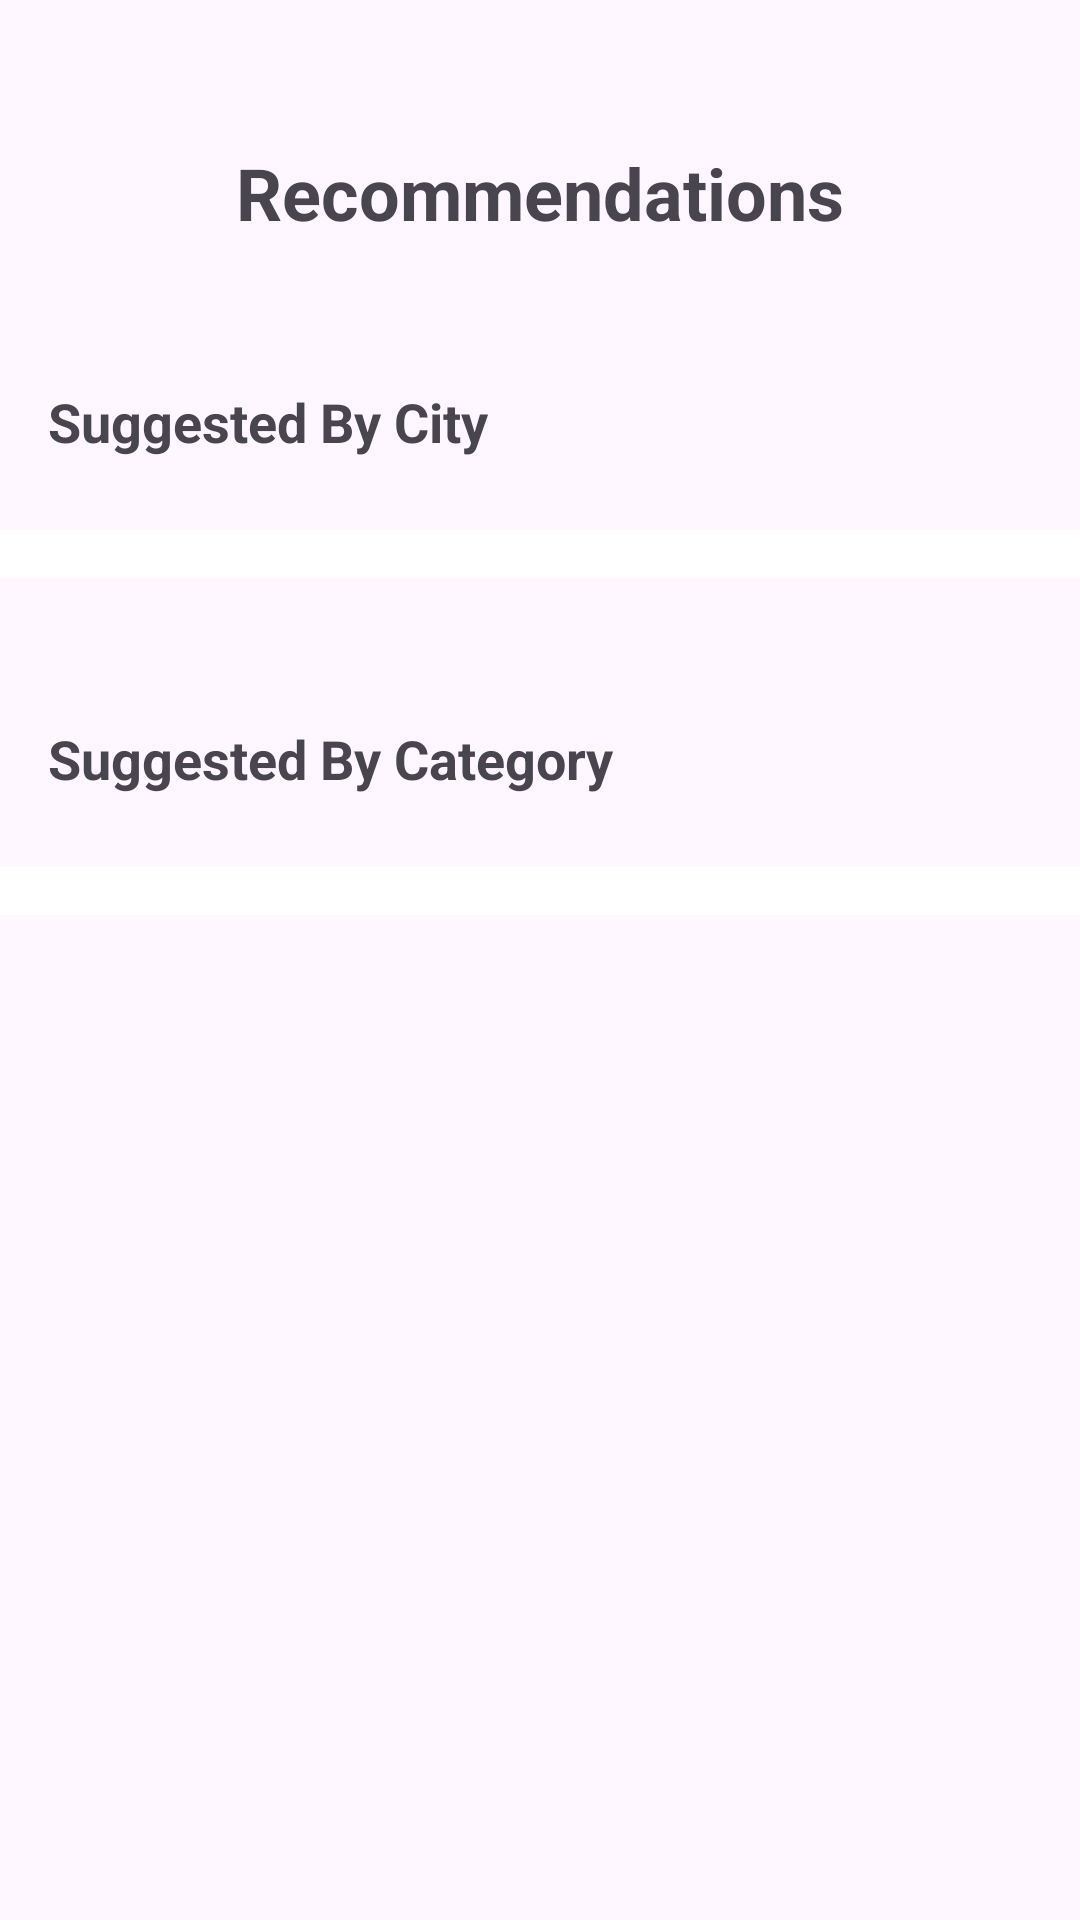

Layout XML and referenced resources for this Android screen:
<!-- AndroidManifest.xml: application theme Theme.Guidie -->
<!-- res/layout/fragment_main.xml -->
<?xml version="1.0" encoding="utf-8"?>
<FrameLayout xmlns:android="http://schemas.android.com/apk/res/android"
    xmlns:tools="http://schemas.android.com/tools"
    android:layout_width="match_parent"
    android:layout_height="match_parent"
    tools:context=".fragment.MainFragment">

        
        <ScrollView
            android:layout_width="match_parent"
            android:layout_height="match_parent">

        <RelativeLayout
            android:layout_width="match_parent"
            android:layout_height="wrap_content"
            android:layout_gravity="top">

                <TextView
                    android:id="@+id/text_recommendations"
                    android:layout_width="wrap_content"
                    android:layout_height="wrap_content"
                    android:text="Recommendations"
                    android:textSize="24sp"
                    android:textStyle="bold"
                    android:layout_centerHorizontal="true"
                    android:padding="16dp"
                    android:layout_marginTop="32dp"
                    android:background="?android:attr/selectableItemBackground" />

                
                <TextView
                    android:id="@+id/text_suggested_by_city"
                    android:layout_width="match_parent"
                    android:layout_height="wrap_content"
                    android:text="Suggested By City"
                    android:textSize="18sp"
                    android:textStyle="bold"
                    android:padding="16dp"
                    android:layout_below="@id/text_recommendations"
                    android:layout_marginTop="16dp"
                    android:background="?android:attr/selectableItemBackground" />

                <androidx.recyclerview.widget.RecyclerView
                    android:id="@+id/recycler_suggested_by_city"
                    android:layout_width="match_parent"
                    android:layout_height="wrap_content"
                    android:layout_below="@id/text_suggested_by_city"
                    android:padding="8dp"
                    android:background="@android:color/white"
                    android:layout_marginTop="8dp"
                    android:layout_marginBottom="16dp"
                    android:clipToPadding="false"
                    android:scrollbars="vertical" />

                
                <TextView
                    android:id="@+id/text_suggested_by_category"
                    android:layout_width="match_parent"
                    android:layout_height="wrap_content"
                    android:text="Suggested By Category"
                    android:textSize="18sp"
                    android:textStyle="bold"
                    android:padding="16dp"
                    android:layout_below="@id/recycler_suggested_by_city"
                    android:layout_marginTop="16dp"
                    android:background="?android:attr/selectableItemBackground" />

                <androidx.recyclerview.widget.RecyclerView
                    android:id="@+id/recycler_suggested_by_category"
                    android:layout_width="match_parent"
                    android:layout_height="wrap_content"
                    android:layout_below="@id/text_suggested_by_category"
                    android:padding="8dp"
                    android:background="@android:color/white"
                    android:layout_marginTop="8dp"
                    android:layout_marginBottom="16dp"
                    android:clipToPadding="false"
                    android:scrollbars="vertical" />

        </RelativeLayout>
        </ScrollView>


</FrameLayout>
<!-- resources referenced by this layout -->
<resources>
  <style name="Theme.Guidie" parent="Theme.Material3.DayNight.NoActionBar">
          
          <item name="colorPrimary">@color/black</item>
          <item name="colorPrimaryVariant">@color/cardview_dark_background</item>
          <item name="colorOnPrimary">@color/white</item>
  
          
          <item name="colorSecondary">@color/teal_200</item>
          <item name="colorSecondaryVariant">@color/teal_700</item>
          <item name="colorOnSecondary">@color/black</item>
          
          <item name="android:statusBarColor">?attr/colorPrimaryVariant</item>
          
      </style>
  <!-- not gathered from this repository: default colours our renderer supplied (Android Studio template values) -->
  <color name="teal_200">#FF03DAC5</color>
  <color name="teal_700">#FF018786</color>
  <color name="black">#FF000000</color>
  <color name="white">#FFFFFFFF</color>
</resources>
